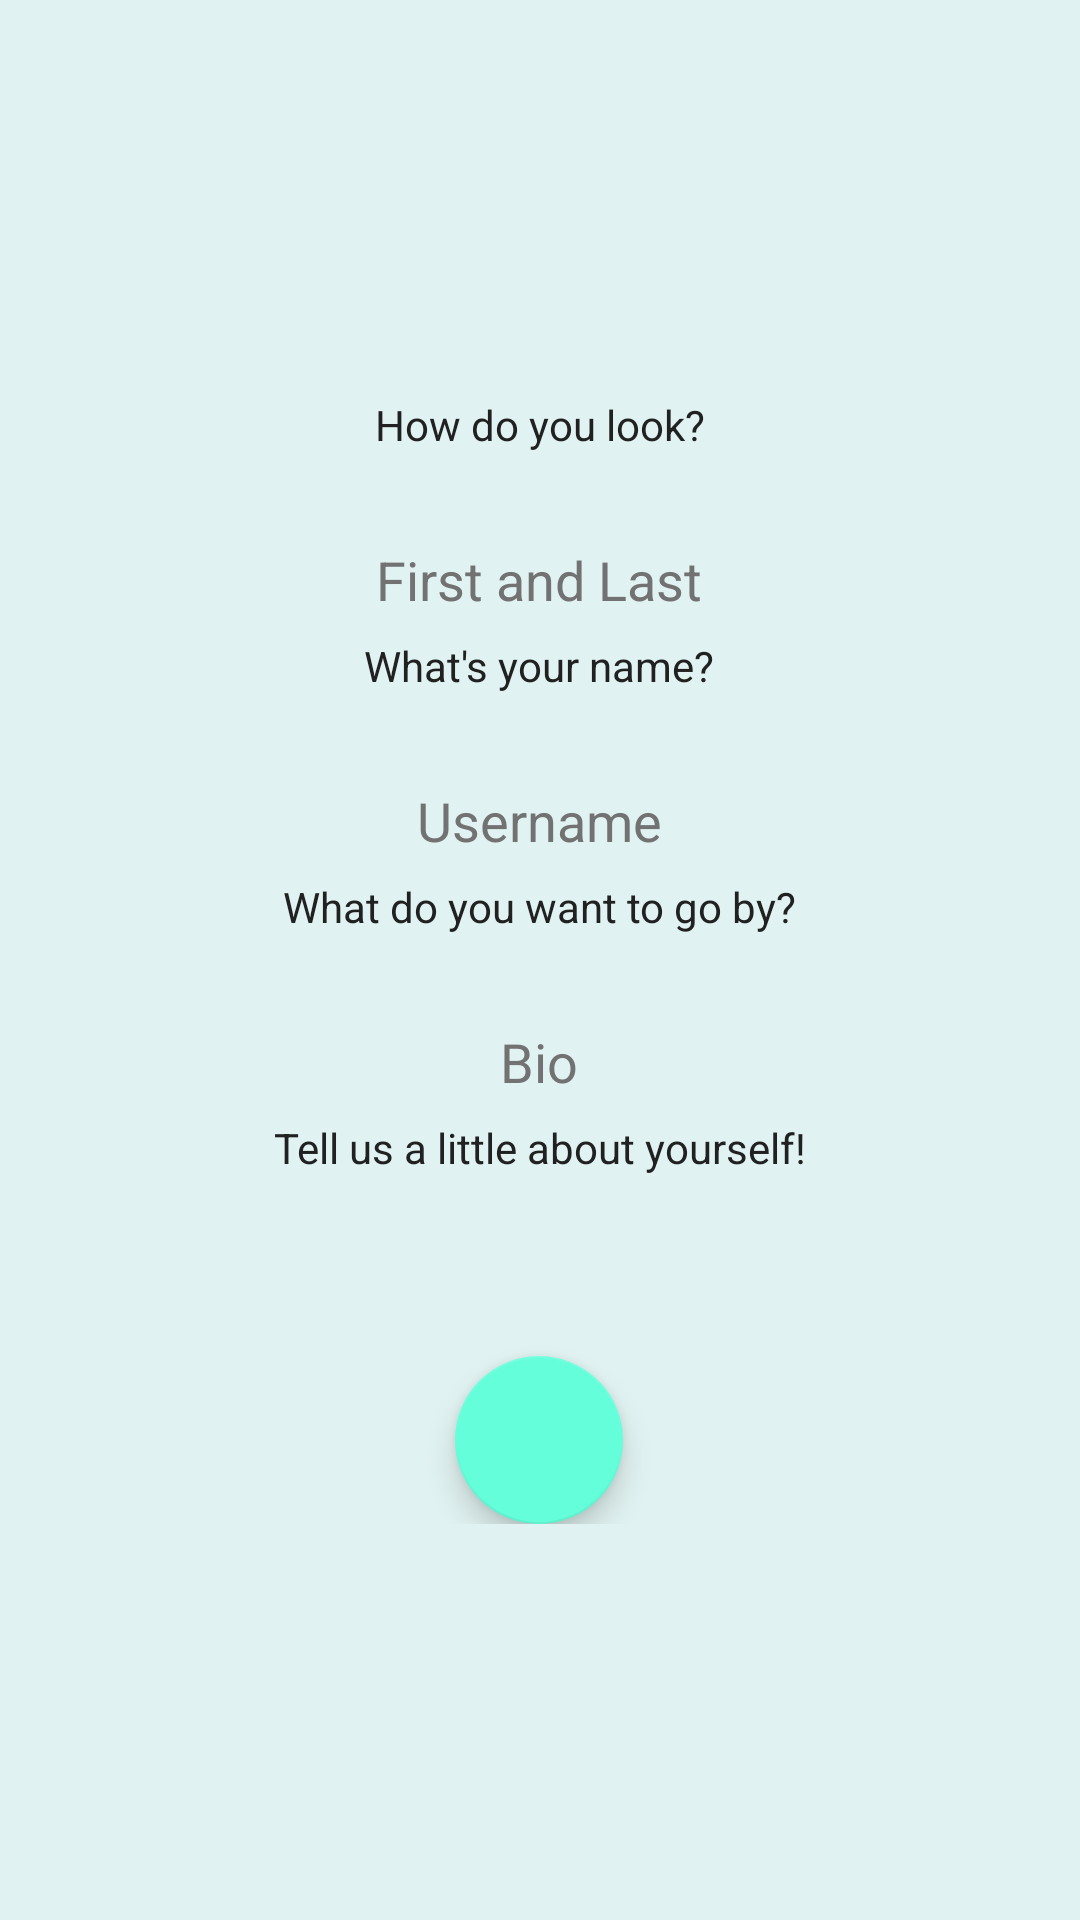

Reconstruct the res/layout file that produces this screen, plus the resources it refers to.
<!-- AndroidManifest.xml: activity theme MaterialTheme -->
<!-- res/layout/activity_profile_setup.xml -->
<?xml version="1.0" encoding="utf-8"?>

<android.support.design.widget.CoordinatorLayout xmlns:android="http://schemas.android.com/apk/res/android"
    xmlns:app="http://schemas.android.com/apk/res-auto"
    xmlns:tools="http://schemas.android.com/tools"
    android:layout_width="match_parent"
    android:layout_height="match_parent"
    android:fitsSystemWindows="true"
    tools:context="xyz.tracestudios.gimmee.ProfileSetupActivity">

    <include layout="@layout/content_profile_setup" />

</android.support.design.widget.CoordinatorLayout>
<!-- res/layout/content_profile_setup.xml (included above) -->
<?xml version="1.0" encoding="utf-8"?>

<RelativeLayout xmlns:android="http://schemas.android.com/apk/res/android"
    xmlns:app="http://schemas.android.com/apk/res-auto"
    xmlns:tools="http://schemas.android.com/tools"
    android:id="@+id/content_profile_setup"
    android:layout_width="match_parent"
    android:layout_height="match_parent"
    android:paddingBottom="@dimen/activity_vertical_margin"
    android:paddingLeft="@dimen/activity_horizontal_margin"
    android:paddingRight="@dimen/activity_horizontal_margin"
    android:paddingTop="@dimen/activity_vertical_margin"
    app:layout_behavior="@string/appbar_scrolling_view_behavior"
    tools:context="xyz.tracestudios.gimmee.ProfileSetupActivity"
    tools:showIn="@layout/activity_profile_setup">

    <LinearLayout
        android:layout_width="275dp"
        android:layout_height="wrap_content"
        android:gravity="center_horizontal"
        android:orientation="vertical"
        android:layout_centerVertical="true"
        android:layout_centerHorizontal="true">

        <ImageView
            android:layout_width="wrap_content"
            android:layout_height="wrap_content"
            app:srcCompat="@drawable/avatar"
            android:id="@+id/profile_picture"
            android:layout_alignParentTop="true"
            android:layout_centerHorizontal="true" />

        <TextView
            android:gravity="center_horizontal"
            android:text="How do you look?"
            android:layout_width="wrap_content"
            android:layout_height="wrap_content"
            android:id="@+id/textView"
            android:layout_below="@+id/imageView"
            android:layout_centerHorizontal="true"
            android:textSize="14dp"/>

        <EditText
            android:gravity="center_horizontal"
            android:layout_width="wrap_content"
            android:layout_height="wrap_content"
            android:inputType="textPersonName"
            android:ems="10"
            android:layout_centerVertical="true"
            android:layout_centerHorizontal="true"
            android:id="@+id/profileNameEditText"
            android:hint="First and Last"
            android:layout_marginTop="20dp"/>

        <TextView
            android:gravity="center_horizontal"
            android:text="What's your name?"
            android:layout_width="wrap_content"
            android:layout_height="wrap_content"
            android:id="@+id/textView2"
            android:layout_below="@+id/profileNameEditText"
            android:layout_centerHorizontal="true"
            android:textSize="14dp"/>

        <EditText
            android:gravity="center_horizontal"
            android:layout_width="wrap_content"
            android:layout_height="wrap_content"
            android:inputType="textPersonName"
            android:ems="10"
            android:id="@+id/usernameEditText"
            android:layout_below="@+id/textView2"
            android:layout_alignStart="@+id/profileNameEditText"
            android:hint="Username"
            android:layout_marginTop="20dp"/>

        <TextView
            android:gravity="center_horizontal"
            android:text="What do you want to go by?"
            android:layout_width="wrap_content"
            android:layout_height="wrap_content"
            android:id="@+id/textView3"
            android:layout_below="@+id/usernameEditText"
            android:layout_centerHorizontal="true"
            android:textSize="14dp" />

        <EditText
            android:gravity="center_horizontal"
            android:layout_width="wrap_content"
            android:layout_height="wrap_content"
            android:inputType="textPersonName"
            android:ems="10"
            android:id="@+id/bioEditText"
            android:layout_below="@+id/textView2"
            android:layout_alignStart="@+id/profileNameEditText"
            android:hint="Bio"
            android:layout_marginTop="20dp"/>

        <TextView
            android:gravity="center_horizontal"
            android:text="Tell us a little about yourself!"
            android:layout_width="wrap_content"
            android:layout_height="wrap_content"
            android:id="@+id/textView4"
            android:layout_below="@+id/bioEditText"
            android:layout_centerHorizontal="true"
            android:textSize="14dp" />

        <android.support.design.widget.FloatingActionButton
            android:layout_marginTop="60dp"
            android:id="@+id/fab"
            android:layout_width="wrap_content"
            android:layout_height="wrap_content"
            android:layout_gravity="bottom|center"
            app:srcCompat="@drawable/ic_arrow_forward_white_24dp" />
    </LinearLayout>

</RelativeLayout>
<!-- resources referenced by this layout -->
<resources>
  <dimen name="activity_horizontal_margin">16dp</dimen>
  <dimen name="activity_vertical_margin">16dp</dimen>
  <style name="MaterialTheme" parent="MaterialThemeSupportBase" />
  <style name="MaterialThemeSupportBase" parent="Theme.AppCompat.Light">
          <item name="windowNoTitle">true</item>
          <item name="windowActionBar">false</item>
          <item name="android:windowDrawsSystemBarBackgrounds">true</item>
          <item name="android:statusBarColor">@color/transparent</item>
          <item name="colorPrimary">@color/colorPrimary</item>
          <item name="colorPrimaryDark">@color/colorPrimary</item>
          <item name="colorAccent">@color/colorAccent</item>
          <item name="android:windowBackground">@color/windowBackground</item>
          <item name="android:textColorPrimary">@color/textSecondary</item>
          <item name="android:textColor">@color/textPrimary</item>
          <item name="android:textColorHint">@color/textSecondary</item>
          <item name="colorControlNormal">@color/colorPrimaryLight</item>
          <item name="android:dropDownItemStyle">@style/myDropDownItemStyle</item>
          <item name="android:dropDownListViewStyle">@style/myDropDownListViewStyle</item>
      </style>
  <color name="transparent">#00000000</color>
  <color name="colorPrimary">#00BFA5</color>
  <color name="colorAccent">#64FFDA</color>
  <color name="windowBackground">#E0F2F1</color>
  <color name="textSecondary">#727272</color>
  <color name="textPrimary">#212121</color>
  <color name="colorPrimaryLight">#E0F2F1</color>
  <style name="myDropDownItemStyle" parent="Widget.AppCompat.DropDownItem.Spinner">
          <item name="android:textColor">@color/textSecondary</item>
          <item name="android:textSize">12sp</item>
      </style>
  <style name="myDropDownListViewStyle" parent="Widget.AppCompat.ListView.DropDown">
          <item name="android:background">@color/white</item>
      </style>
  <color name="white">#FFFFFF</color>
</resources>
